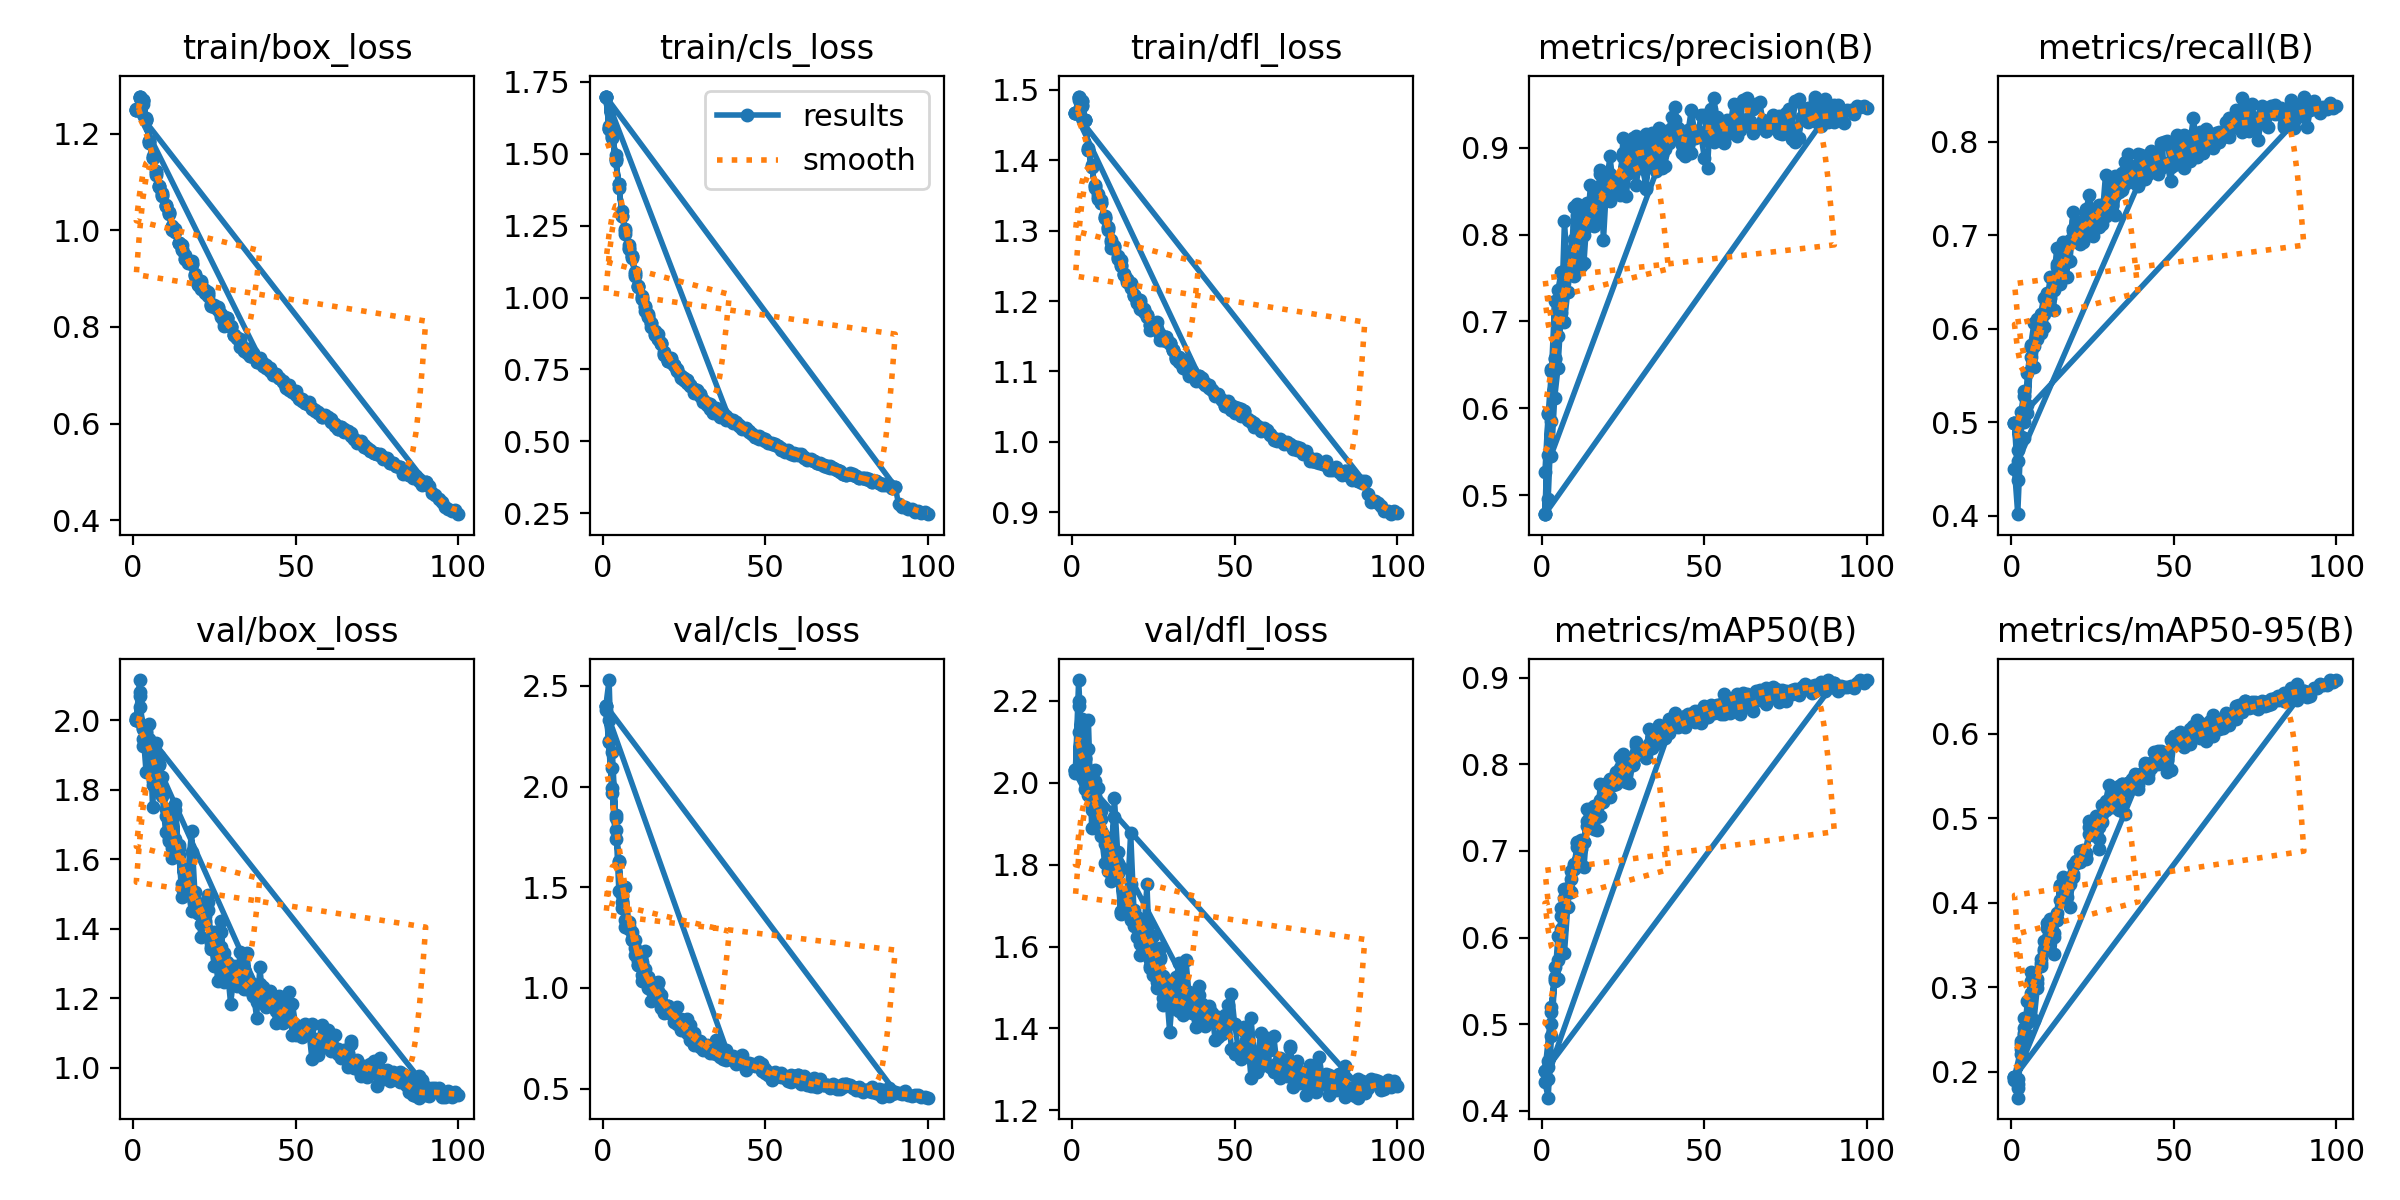

Values plotted in this chart, from the file beside it:
epoch, train/box_loss, train/cls_loss, train/dfl_loss, metrics/precision(B), metrics/recall(B), metrics/mAP50(B), metrics/mAP50-95(B), val/box_loss, val/cls_loss, val/dfl_loss, lr/pg0, lr/pg1, lr/pg2
1, 1.25, 1.698, 1.467, 0.4784, 0.4987, 0.4459, 0.194, 2, 2.402, 2.03, 0.0002373, 0.0002373, 0.0002373
2, 1.276, 1.585, 1.49, 0.4963, 0.4703, 0.4363, 0.1693, 2.115, 2.53, 2.25, 0.0004706, 0.0004706, 0.0004706
3, 1.271, 1.565, 1.483, 0.5861, 0.4836, 0.4999, 0.2331, 1.927, 1.992, 2.089, 0.0006992, 0.0006992, 0.0006992
4, 1.232, 1.495, 1.456, 0.7232, 0.4832, 0.555, 0.2434, 1.931, 1.739, 2.058, 0.0006928, 0.0006928, 0.0006928
1, 1.25, 1.698, 1.467, 0.4784, 0.4987, 0.4459, 0.194, 2, 2.402, 2.03, 0.0002373, 0.0002373, 0.0002373
2, 1.275, 1.59, 1.488, 0.5936, 0.4386, 0.4512, 0.191, 2.082, 2.33, 2.186, 0.0004706, 0.0004706, 0.0004706
3, 1.261, 1.557, 1.477, 0.6429, 0.511, 0.5136, 0.2361, 1.947, 2.094, 2.087, 0.0006992, 0.0006992, 0.0006992
4, 1.229, 1.476, 1.457, 0.6574, 0.5338, 0.5664, 0.2521, 1.962, 1.857, 2.061, 0.0006928, 0.0006928, 0.0006928
5, 1.185, 1.38, 1.415, 0.7368, 0.5097, 0.5744, 0.2572, 1.944, 1.625, 2.081, 0.0006928, 0.0006928, 0.0006928
6, 1.155, 1.3, 1.393, 0.7564, 0.5699, 0.6252, 0.3072, 1.812, 1.397, 1.934, 0.0006857, 0.0006857, 0.0006857
7, 1.119, 1.232, 1.363, 0.6997, 0.5586, 0.5822, 0.2609, 1.934, 1.5, 2.031, 0.0006787, 0.0006787, 0.0006787
8, 1.092, 1.173, 1.345, 0.734, 0.589, 0.6351, 0.2992, 1.872, 1.329, 1.899, 0.0006716, 0.0006716, 0.0006716
9, 1.074, 1.144, 1.339, 0.77, 0.6079, 0.6764, 0.3331, 1.836, 1.239, 1.93, 0.0006645, 0.0006645, 0.0006645
10, 1.052, 1.089, 1.318, 0.8315, 0.6019, 0.6829, 0.3429, 1.744, 1.237, 1.869, 0.0006574, 0.0006574, 0.0006574
11, 1.033, 1.04, 1.301, 0.8351, 0.6359, 0.7047, 0.3763, 1.653, 1.116, 1.784, 0.0006504, 0.0006504, 0.0006504
12, 1, 0.9932, 1.276, 0.8185, 0.6332, 0.7019, 0.3637, 1.632, 1.128, 1.814, 0.0006433, 0.0006433, 0.0006433
13, 1.003, 0.9702, 1.279, 0.7678, 0.6206, 0.6811, 0.3392, 1.76, 1.183, 1.917, 0.0006362, 0.0006362, 0.0006362
14, 0.9734, 0.943, 1.26, 0.8232, 0.6657, 0.729, 0.3799, 1.612, 1.054, 1.779, 0.0006292, 0.0006292, 0.0006292
15, 0.9622, 0.9128, 1.25, 0.828, 0.6733, 0.7489, 0.4204, 1.527, 0.9372, 1.679, 0.0006221, 0.0006221, 0.0006221
16, 0.9492, 0.8848, 1.238, 0.8294, 0.6803, 0.7488, 0.4117, 1.532, 0.9627, 1.731, 0.000615, 0.000615, 0.000615
17, 0.9373, 0.8738, 1.227, 0.8183, 0.6711, 0.7394, 0.4075, 1.575, 1.031, 1.726, 0.000608, 0.000608, 0.000608
18, 0.9306, 0.8415, 1.219, 0.8698, 0.6925, 0.7584, 0.3955, 1.68, 0.9639, 1.878, 0.0006009, 0.0006009, 0.0006009
19, 0.9093, 0.8117, 1.208, 0.7937, 0.7245, 0.7569, 0.4341, 1.507, 0.8863, 1.69, 0.0005938, 0.0005938, 0.0005938
20, 0.8884, 0.779, 1.198, 0.8609, 0.6984, 0.7674, 0.4467, 1.445, 0.9117, 1.67, 0.0005868, 0.0005868, 0.0005868
21, 0.879, 0.7751, 1.189, 0.8902, 0.7112, 0.7818, 0.4611, 1.375, 0.8725, 1.578, 0.0005797, 0.0005797, 0.0005797
22, 0.8709, 0.7639, 1.184, 0.8559, 0.714, 0.7757, 0.4607, 1.445, 0.883, 1.611, 0.0005726, 0.0005726, 0.0005726
23, 0.8723, 0.749, 1.179, 0.8569, 0.7036, 0.7773, 0.4534, 1.453, 0.9049, 1.646, 0.0005656, 0.0005656, 0.0005656
24, 0.843, 0.7216, 1.159, 0.857, 0.7283, 0.7961, 0.4968, 1.357, 0.7901, 1.547, 0.0005585, 0.0005585, 0.0005585
25, 0.8424, 0.7137, 1.162, 0.8893, 0.7108, 0.7907, 0.4901, 1.291, 0.8028, 1.53, 0.0005514, 0.0005514, 0.0005514
26, 0.8401, 0.713, 1.16, 0.8752, 0.7122, 0.7958, 0.4903, 1.298, 0.7796, 1.514, 0.0005443, 0.0005443, 0.0005443
27, 0.8205, 0.692, 1.145, 0.9016, 0.7167, 0.8077, 0.49, 1.346, 0.74, 1.57, 0.0005373, 0.0005373, 0.0005373
28, 0.8092, 0.68, 1.145, 0.8981, 0.7122, 0.8002, 0.5156, 1.246, 0.7174, 1.473, 0.0005302, 0.0005302, 0.0005302
29, 0.8189, 0.6782, 1.143, 0.9061, 0.7353, 0.8144, 0.5202, 1.283, 0.7226, 1.492, 0.0005232, 0.0005232, 0.0005232
30, 0.8021, 0.6648, 1.14, 0.8764, 0.7491, 0.8121, 0.5391, 1.184, 0.7297, 1.391, 0.0005161, 0.0005161, 0.0005161
31, 0.7836, 0.6442, 1.13, 0.8886, 0.741, 0.8125, 0.5134, 1.26, 0.7051, 1.492, 0.000509, 0.000509, 0.000509
32, 0.7775, 0.63, 1.119, 0.916, 0.7212, 0.8073, 0.527, 1.234, 0.716, 1.457, 0.0005019, 0.0005019, 0.0005019
33, 0.7752, 0.6305, 1.119, 0.9066, 0.7464, 0.823, 0.5363, 1.244, 0.7106, 1.442, 0.0004949, 0.0004949, 0.0004949
34, 0.7503, 0.5983, 1.106, 0.9001, 0.7488, 0.8186, 0.5404, 1.234, 0.6954, 1.433, 0.0004878, 0.0004878, 0.0004878
35, 0.7458, 0.6067, 1.106, 0.8731, 0.7783, 0.8239, 0.5278, 1.259, 0.7393, 1.484, 0.0004807, 0.0004807, 0.0004807
36, 0.7391, 0.5835, 1.094, 0.8888, 0.7869, 0.8362, 0.5424, 1.224, 0.6982, 1.488, 0.0004737, 0.0004737, 0.0004737
37, 0.7414, 0.5916, 1.098, 0.8917, 0.771, 0.8324, 0.5468, 1.206, 0.681, 1.438, 0.0004666, 0.0004666, 0.0004666
38, 0.7276, 0.5782, 1.086, 0.8987, 0.7716, 0.8341, 0.5481, 1.194, 0.6911, 1.435, 0.0004595, 0.0004595, 0.0004595
39, 0.7355, 0.5783, 1.094, 0.9101, 0.7539, 0.8359, 0.5449, 1.211, 0.6527, 1.448, 0.0004525, 0.0004525, 0.0004525
1, 1.25, 1.699, 1.467, 0.5272, 0.4497, 0.4329, 0.19, 2.007, 2.381, 2.025, 0.0002373, 0.0002373, 0.0002373
2, 1.277, 1.598, 1.486, 0.5948, 0.4015, 0.4153, 0.1805, 2.039, 2.22, 2.125, 0.0004706, 0.0004706, 0.0004706
3, 1.269, 1.556, 1.478, 0.5451, 0.4844, 0.486, 0.2213, 1.974, 1.968, 2.156, 0.0006992, 0.0006992, 0.0006992
4, 1.228, 1.481, 1.457, 0.6124, 0.5279, 0.5526, 0.2639, 1.851, 1.785, 1.985, 0.0006928, 0.0006928, 0.0006928
5, 1.182, 1.395, 1.414, 0.646, 0.5185, 0.5525, 0.243, 1.987, 1.632, 2.152, 0.0006928, 0.0006928, 0.0006928
6, 1.15, 1.283, 1.391, 0.7101, 0.583, 0.6348, 0.3178, 1.751, 1.463, 1.89, 0.0006857, 0.0006857, 0.0006857
7, 1.123, 1.239, 1.365, 0.7576, 0.6061, 0.6454, 0.299, 1.884, 1.338, 2.004, 0.0006787, 0.0006787, 0.0006787
8, 1.092, 1.182, 1.351, 0.7632, 0.6104, 0.6578, 0.3046, 1.873, 1.29, 1.986, 0.0006716, 0.0006716, 0.0006716
9, 1.071, 1.143, 1.339, 0.7777, 0.6153, 0.6677, 0.3286, 1.783, 1.246, 1.87, 0.0006645, 0.0006645, 0.0006645
10, 1.05, 1.074, 1.317, 0.7522, 0.633, 0.679, 0.3449, 1.678, 1.199, 1.804, 0.0006574, 0.0006574, 0.0006574
11, 1.038, 1.035, 1.304, 0.8094, 0.6383, 0.7098, 0.3565, 1.735, 1.132, 1.856, 0.0006504, 0.0006504, 0.0006504
12, 1.008, 0.9978, 1.284, 0.8264, 0.6379, 0.711, 0.3804, 1.603, 1.034, 1.761, 0.0006433, 0.0006433, 0.0006433
13, 0.9967, 0.9549, 1.275, 0.7991, 0.6512, 0.7106, 0.3645, 1.658, 1.092, 1.821, 0.0006362, 0.0006362, 0.0006362
14, 0.9732, 0.9353, 1.26, 0.8095, 0.6859, 0.7481, 0.3874, 1.641, 0.9974, 1.802, 0.0006292, 0.0006292, 0.0006292
15, 0.9602, 0.8989, 1.251, 0.8569, 0.6533, 0.7398, 0.4213, 1.492, 0.9919, 1.684, 0.0006221, 0.0006221, 0.0006221
16, 0.9413, 0.873, 1.236, 0.8104, 0.6925, 0.7523, 0.4303, 1.506, 0.9667, 1.71, 0.000615, 0.000615, 0.000615
17, 0.9334, 0.8548, 1.231, 0.8292, 0.6548, 0.7247, 0.425, 1.498, 1.026, 1.713, 0.000608, 0.000608, 0.000608
... 173 more rows
